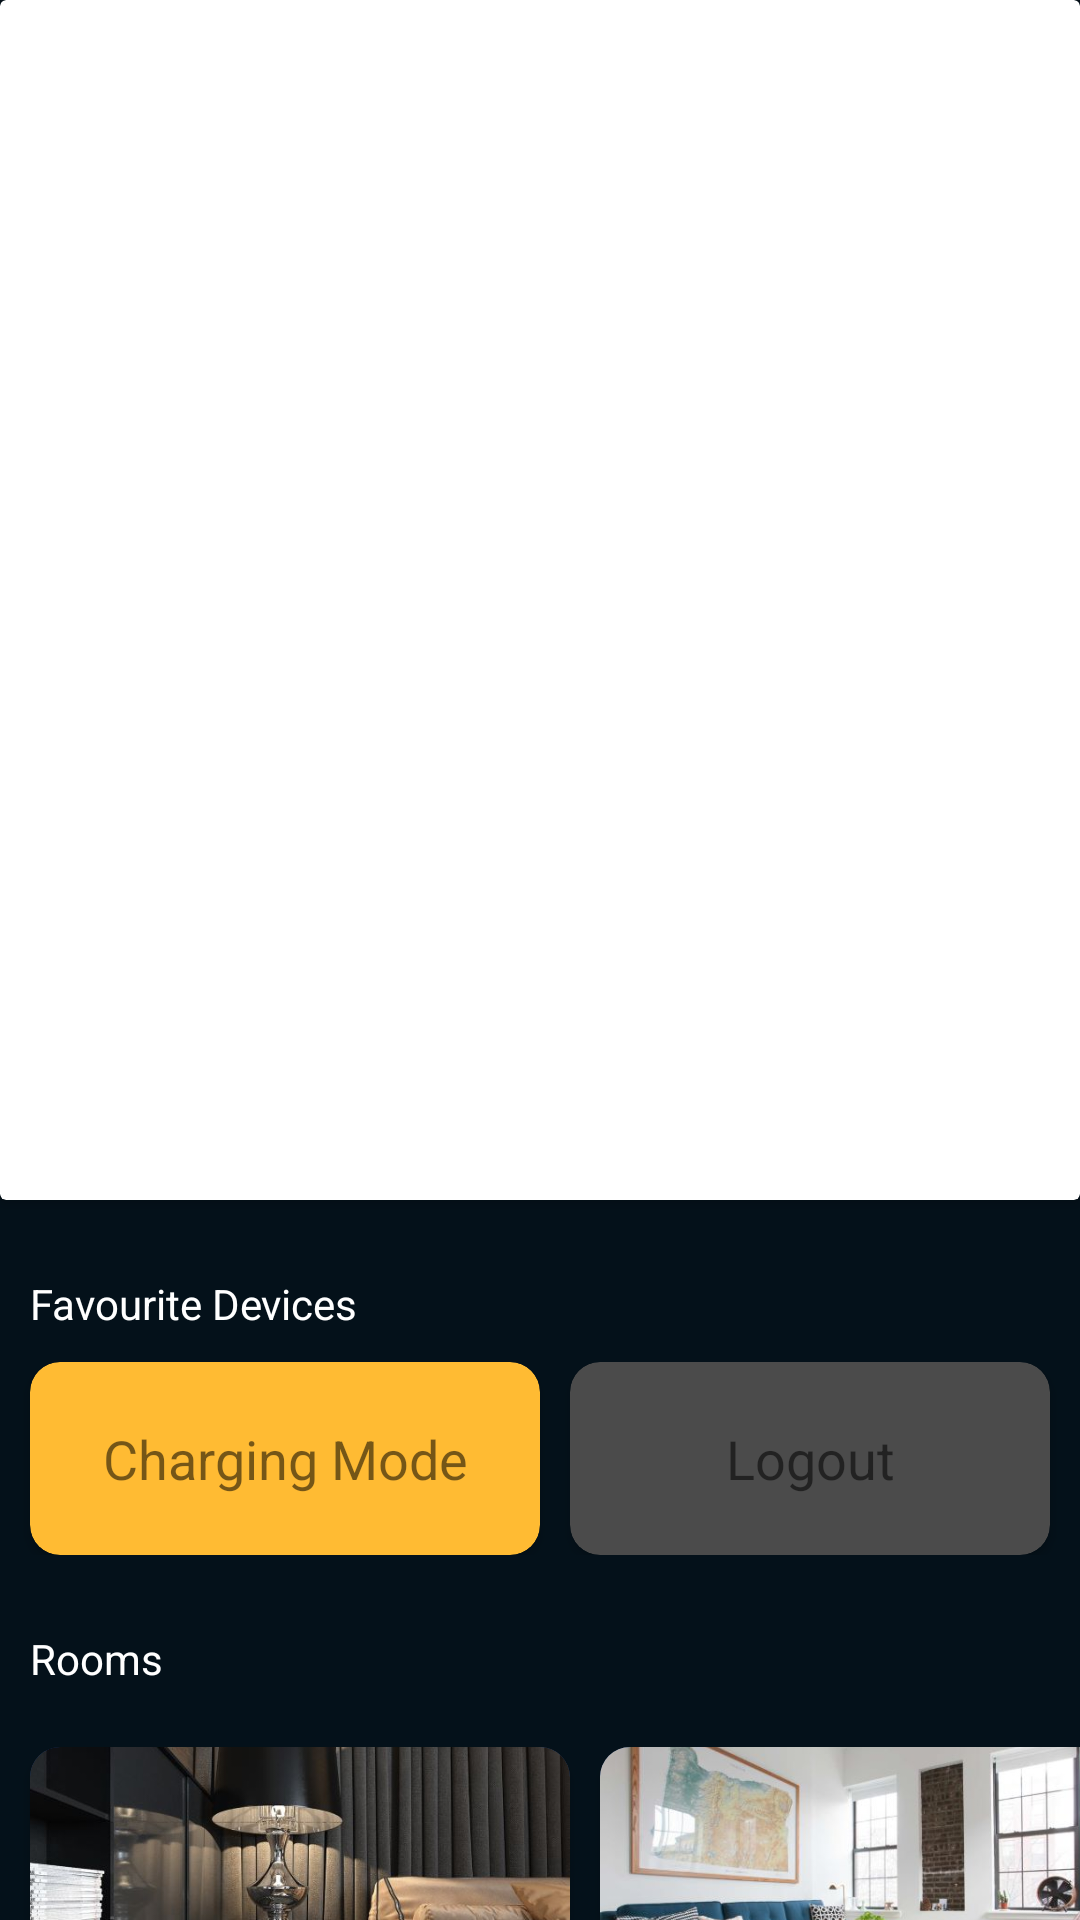

This screen was rendered from an Android layout file. Write that file and the resources it references.
<!-- AndroidManifest.xml: activity theme AppTheme.NoActionBar -->
<!-- res/layout/activity_main.xml -->
<?xml version="1.0" encoding="utf-8"?>
<androidx.core.widget.NestedScrollView xmlns:android="http://schemas.android.com/apk/res/android"
    xmlns:app="http://schemas.android.com/apk/res-auto"
    xmlns:tools="http://schemas.android.com/tools"
    android:layout_width="match_parent"
    android:layout_height="match_parent"
    android:background="#04111A"
    tools:context=".MainActivity">

    <LinearLayout
        android:layout_width="match_parent"
        android:orientation="vertical"
        android:layout_height="match_parent">

        <androidx.cardview.widget.CardView
            android:layout_width="match_parent"
            android:layout_height="400dp">
            <RelativeLayout
                android:layout_width="match_parent"
                android:layout_height="match_parent">
                <ImageView
                    android:id="@+id/imageViewBG"
                    android:layout_width="match_parent"
                    android:layout_height="match_parent"
                    android:scaleType="centerCrop" />

                <TextView
                    android:layout_width="wrap_content"
                    android:layout_height="wrap_content"
                    android:id="@+id/textViewTime"
                    android:text="Good Evening"
                    android:textSize="25sp"
                    android:layout_marginStart="25dp"
                    android:layout_marginTop="300dp"
                    android:textStyle="bold"
                    android:textColor="@android:color/white"/>

                <TextView
                    android:layout_width="wrap_content"
                    android:layout_height="wrap_content"
                    android:id="@+id/userName"
                    android:text="Smart Home"
                    android:textSize="30sp"
                    android:layout_marginStart="25dp"
                    android:textStyle="bold"
                    android:layout_below="@id/textViewTime"
                    android:textColor="@android:color/white"/>
            </RelativeLayout>
        </androidx.cardview.widget.CardView>

        <LinearLayout
            android:layout_width="match_parent"
            android:layout_height="wrap_content"
            android:orientation="vertical">
        <TextView
            android:layout_marginTop="25dp"
            android:layout_width="wrap_content"
            android:layout_height="wrap_content"
            android:layout_marginStart="10dp"
            android:layout_marginBottom="10dp"
            android:textColor="@android:color/white"
            android:text="Favourite Devices"/>

        <LinearLayout
            android:layout_width="match_parent"
            android:layout_height="wrap_content">
            <androidx.cardview.widget.CardView
                android:id="@+id/card2"
                android:layout_width="match_parent"
                android:layout_height="wrap_content"
                android:layout_marginStart="10dp"
                app:cardCornerRadius="10dp"
                android:layout_weight="1"
                app:cardBackgroundColor="@android:color/holo_orange_light">
                <TextView
                    android:layout_width="match_parent"
                    android:layout_height="wrap_content"
                    android:text="Charging Mode"
                    android:textSize="18sp"
                    android:layout_margin="20dp"
                    android:layout_gravity="center"
                    android:textAlignment="center"
                    android:drawableLeft="@drawable/ic_lightbulb_outline_black_24dp"/>
            </androidx.cardview.widget.CardView>

            <androidx.cardview.widget.CardView
                android:id="@+id/card1"
                android:layout_width="match_parent"
                android:layout_marginStart="10dp"
                android:layout_weight="1"
                android:layout_height="wrap_content"
                app:cardBackgroundColor="@color/colorPrimaryLight"
                android:layout_marginEnd="10dp"
                app:cardCornerRadius="10dp">
                <TextView
                    android:layout_width="match_parent"
                    android:layout_height="wrap_content"
                    android:text="Logout"
                    android:textSize="18sp"
                    android:drawableStart="@drawable/ic_close_black_24dp"
                    android:layout_margin="20dp"
                    android:layout_gravity="center"
                    android:textAlignment="center" />
            </androidx.cardview.widget.CardView>
        </LinearLayout>

            <TextView
                android:layout_width="wrap_content"
                android:layout_height="wrap_content"
                android:textColor="@android:color/white"
                android:layout_marginStart="10dp"
                android:layout_marginTop="25dp"
                android:text="Rooms"/>
            <LinearLayout
            android:layout_width="match_parent"
            android:layout_height="wrap_content"
            android:layout_marginTop="10dp"
            android:layout_marginBottom="30dp">
            <androidx.cardview.widget.CardView
                android:id="@+id/card3"
                android:layout_below="@id/card1"
                android:layout_marginTop="10dp"
                android:layout_width="180dp"
                android:transitionName="layout"
                android:layout_marginStart="10dp"
                android:layout_height="wrap_content"
                app:cardBackgroundColor="#1449A7"
                app:cardCornerRadius="10dp">
                <LinearLayout
                    android:layout_width="match_parent"
                    android:orientation="vertical"
                    android:layout_height="match_parent">
                    <ImageView
                        android:id="@+id/bRImage"
                        android:layout_width="match_parent"
                        android:layout_height="100dp"
                        android:transitionName="imageBR"
                        android:src="@drawable/bedroom_small"
                        android:scaleType="centerCrop"/>
                    <TextView
                        android:id="@+id/textViewRoom1"
                        android:layout_width="wrap_content"
                        android:layout_height="wrap_content"
                        android:text="Bed Room"
                        android:transitionName="nameBR"
                        android:layout_gravity="center"
                        android:textSize="18sp"
                        android:textAlignment="center" />
                </LinearLayout>
            </androidx.cardview.widget.CardView>

            <androidx.cardview.widget.CardView
                android:id="@+id/card4"
                android:layout_marginTop="10dp"
                android:layout_marginLeft="10dp"
                android:layout_width="180dp"
                android:layout_height="wrap_content"
                app:cardBackgroundColor="#1449A7"
                app:cardCornerRadius="10dp">
                <LinearLayout
                    android:layout_width="match_parent"
                    android:orientation="vertical"
                    android:layout_height="match_parent">
                    <ImageView
                        android:layout_width="match_parent"
                        android:layout_height="100dp"
                        android:scaleType="centerCrop"
                        android:src="@drawable/living_room_small"/>
                    <TextView
                        android:id="@+id/textViewRoom2"
                        android:layout_width="wrap_content"
                        android:layout_height="wrap_content"
                        android:text="Living Room"
                        android:layout_gravity="center"
                        android:textSize="18sp"
                        android:textAlignment="center" />
                </LinearLayout>
            </androidx.cardview.widget.CardView>
        </LinearLayout>
        </LinearLayout>

    </LinearLayout>

</androidx.core.widget.NestedScrollView>
<!-- resources referenced by this layout -->
<resources>
  <color name="colorPrimaryLight">#4b4b4b</color>
  <!-- drawable bedroom_small: jpg bitmap (drawable, 39305 bytes) -->
  <!-- drawable living_room_small: jpeg bitmap (drawable, 44281 bytes) -->
  <style name="AppTheme.NoActionBar">
          <item name="windowActionBar">false</item>
          <item name="windowNoTitle">true</item>
      </style>
</resources>
